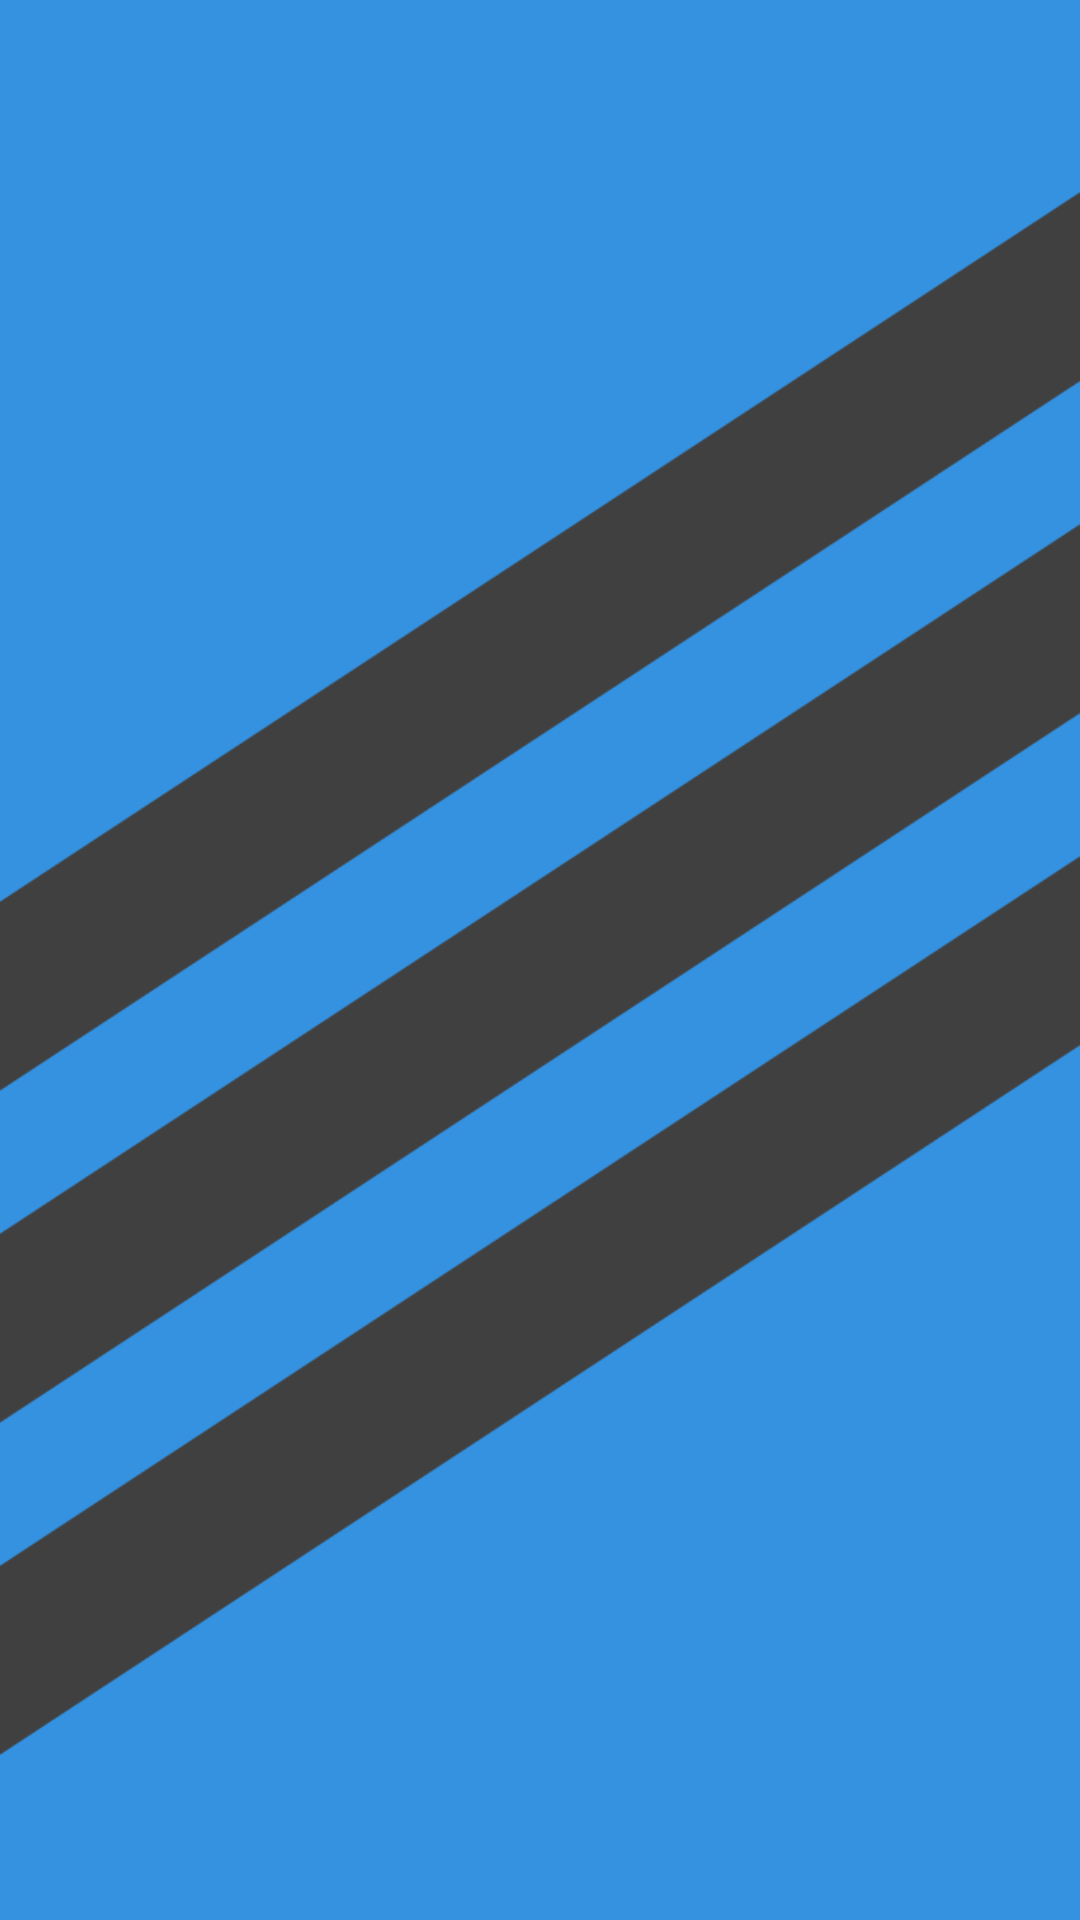

The Android layout XML behind this screen, and the referenced resources:
<!-- AndroidManifest.xml: application theme AppTheme -->
<!-- res/layout/activity_kana.xml -->
<?xml version="1.0" encoding="utf-8"?>
<RelativeLayout xmlns:android="http://schemas.android.com/apk/res/android"
    xmlns:tools="http://schemas.android.com/tools"
    android:layout_width="match_parent"
    android:layout_height="match_parent"
    android:paddingBottom="@dimen/activity_vertical_margin"
    android:paddingLeft="@dimen/activity_horizontal_margin"
    android:paddingRight="@dimen/activity_horizontal_margin"
    android:paddingTop="@dimen/activity_vertical_margin"
    android:background="@drawable/bg2"
    tools:context=".Kana">

</RelativeLayout>
<!-- resources referenced by this layout -->
<resources>
  <!-- drawable bg2: png bitmap (drawable, 35980 bytes) -->
  <style name="AppTheme" parent="Theme.AppCompat.Light.NoActionBar">
          
          <item name="colorPrimary">@color/colorPrimary</item>
          <item name="colorPrimaryDark">@color/colorPrimaryDark</item>
          <item name="colorAccent">@color/colorAccent</item>
      </style>
  <!-- not gathered from this repository: default colours our renderer supplied (Android Studio template values) -->
  <color name="colorPrimary">#FF6200EE</color>
  <color name="colorPrimaryDark">#FF3700B3</color>
  <color name="colorAccent">#FF03DAC5</color>
</resources>
